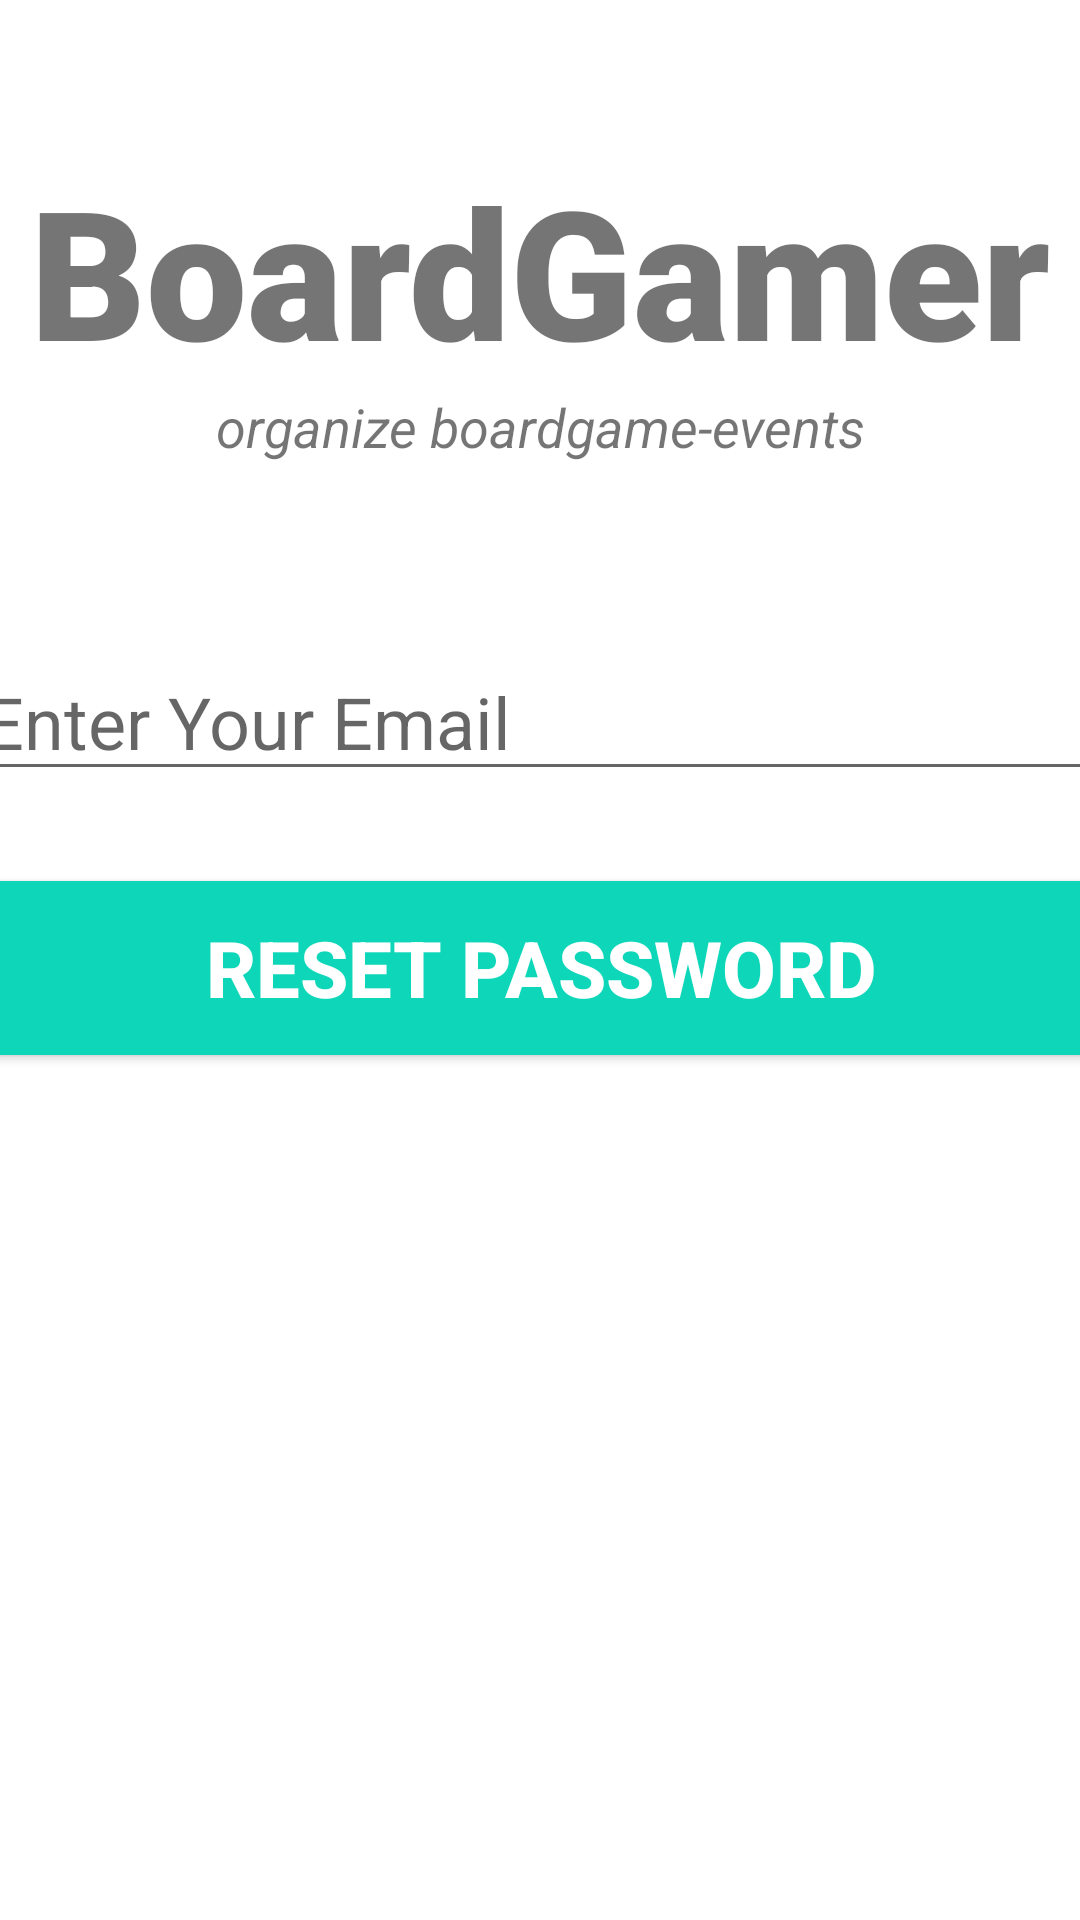

Produce the Android XML layout that renders to this screen, including the resource entries it uses.
<!-- AndroidManifest.xml: application theme Theme.BoardGamer -->
<!-- res/layout/activity_forgot_password.xml -->
<?xml version="1.0" encoding="utf-8"?>
<androidx.constraintlayout.widget.ConstraintLayout xmlns:android="http://schemas.android.com/apk/res/android"
    xmlns:app="http://schemas.android.com/apk/res-auto"
    xmlns:tools="http://schemas.android.com/tools"
    android:layout_width="match_parent"
    android:layout_height="match_parent"
    tools:context=".Auth.ForgotPassword">

    <TextView
        android:id="@+id/banner"
        android:layout_width="match_parent"
        android:layout_height="wrap_content"
        android:text="BoardGamer"
        android:textSize="60sp"
        android:textAlignment="center"
        android:textStyle="bold"
        android:fontFamily="sans-serif-black"
        app:layout_constraintTop_toTopOf="parent"
        app:layout_constraintRight_toRightOf="parent"
        app:layout_constraintRight_toLeftOf="parent"
        android:layout_marginTop="50dp"
        />

    <TextView
        android:id="@+id/bannerDescription"
        android:layout_width="wrap_content"
        android:layout_height="wrap_content"
        android:text="organize boardgame-events"
        android:textStyle="italic"
        android:textSize="18sp"
        android:textAlignment="center"
        app:layout_constraintTop_toBottomOf="@+id/banner"
        app:layout_constraintLeft_toLeftOf="parent"
        app:layout_constraintRight_toRightOf="parent"
        />

    <EditText
        android:id="@+id/email"
        android:layout_width="380dp"
        android:layout_height="wrap_content"
        android:layout_marginTop="60dp"
        android:ems="10"
        android:hint="Enter Your Email"
        android:inputType="textEmailAddress"
        android:textSize="24sp"
        app:layout_constraintLeft_toLeftOf="parent"
        app:layout_constraintRight_toRightOf="parent"
        app:layout_constraintTop_toBottomOf="@+id/bannerDescription"
        />

    <Button
        android:id="@+id/resetPassword"
        android:layout_width="380dp"
        android:layout_height="70dp"
        android:layout_marginTop="24dp"
        android:backgroundTint="#0ED6B9"
        android:text="Reset Password"
        android:textColor="#ffffff"
        android:textSize="26sp"
        android:textStyle="bold"
        app:layout_constraintLeft_toLeftOf="parent"
        app:layout_constraintRight_toRightOf="parent"
        app:layout_constraintTop_toBottomOf="@+id/email"
        />

    <ProgressBar
        android:id="@+id/progressBar"
        style="?android:attr/progressBarStyleLarge"
        android:layout_width="wrap_content"
        android:layout_height="wrap_content"
        android:layout_centerInParent="true"
        android:visibility="gone"
        tools:ignore="MissingConstraints"
        app:layout_constraintTop_toTopOf="parent"
        app:layout_constraintHorizontal_bias="0.498"
        app:layout_constraintBottom_toBottomOf="parent"
        app:layout_constraintLeft_toLeftOf="parent"
        app:layout_constraintRight_toRightOf="parent"
        app:layout_constraintVertical_bias="0.59"
        />

</androidx.constraintlayout.widget.ConstraintLayout>
<!-- resources referenced by this layout -->
<resources>
  <style name="Theme.BoardGamer" parent="Theme.MaterialComponents.DayNight.NoActionBar">
          
          <item name="colorPrimary">@color/purple_500</item>
          <item name="colorPrimaryVariant">@color/purple_700</item>
          <item name="colorOnPrimary">@color/white</item>
          
          <item name="colorSecondary">@color/teal_200</item>
          <item name="colorSecondaryVariant">@color/teal_700</item>
          <item name="colorOnSecondary">@color/black</item>
          
          <item name="android:statusBarColor" tools:targetApi="l">?attr/colorPrimaryVariant</item>
          
      </style>
  <!-- not gathered from this repository: default colours our renderer supplied (Android Studio template values) -->
  <color name="purple_500">#FF6200EE</color>
  <color name="purple_700">#FF3700B3</color>
  <color name="teal_200">#FF03DAC5</color>
  <color name="teal_700">#FF018786</color>
  <color name="black">#FF000000</color>
  <color name="white">#FFFFFFFF</color>
</resources>
